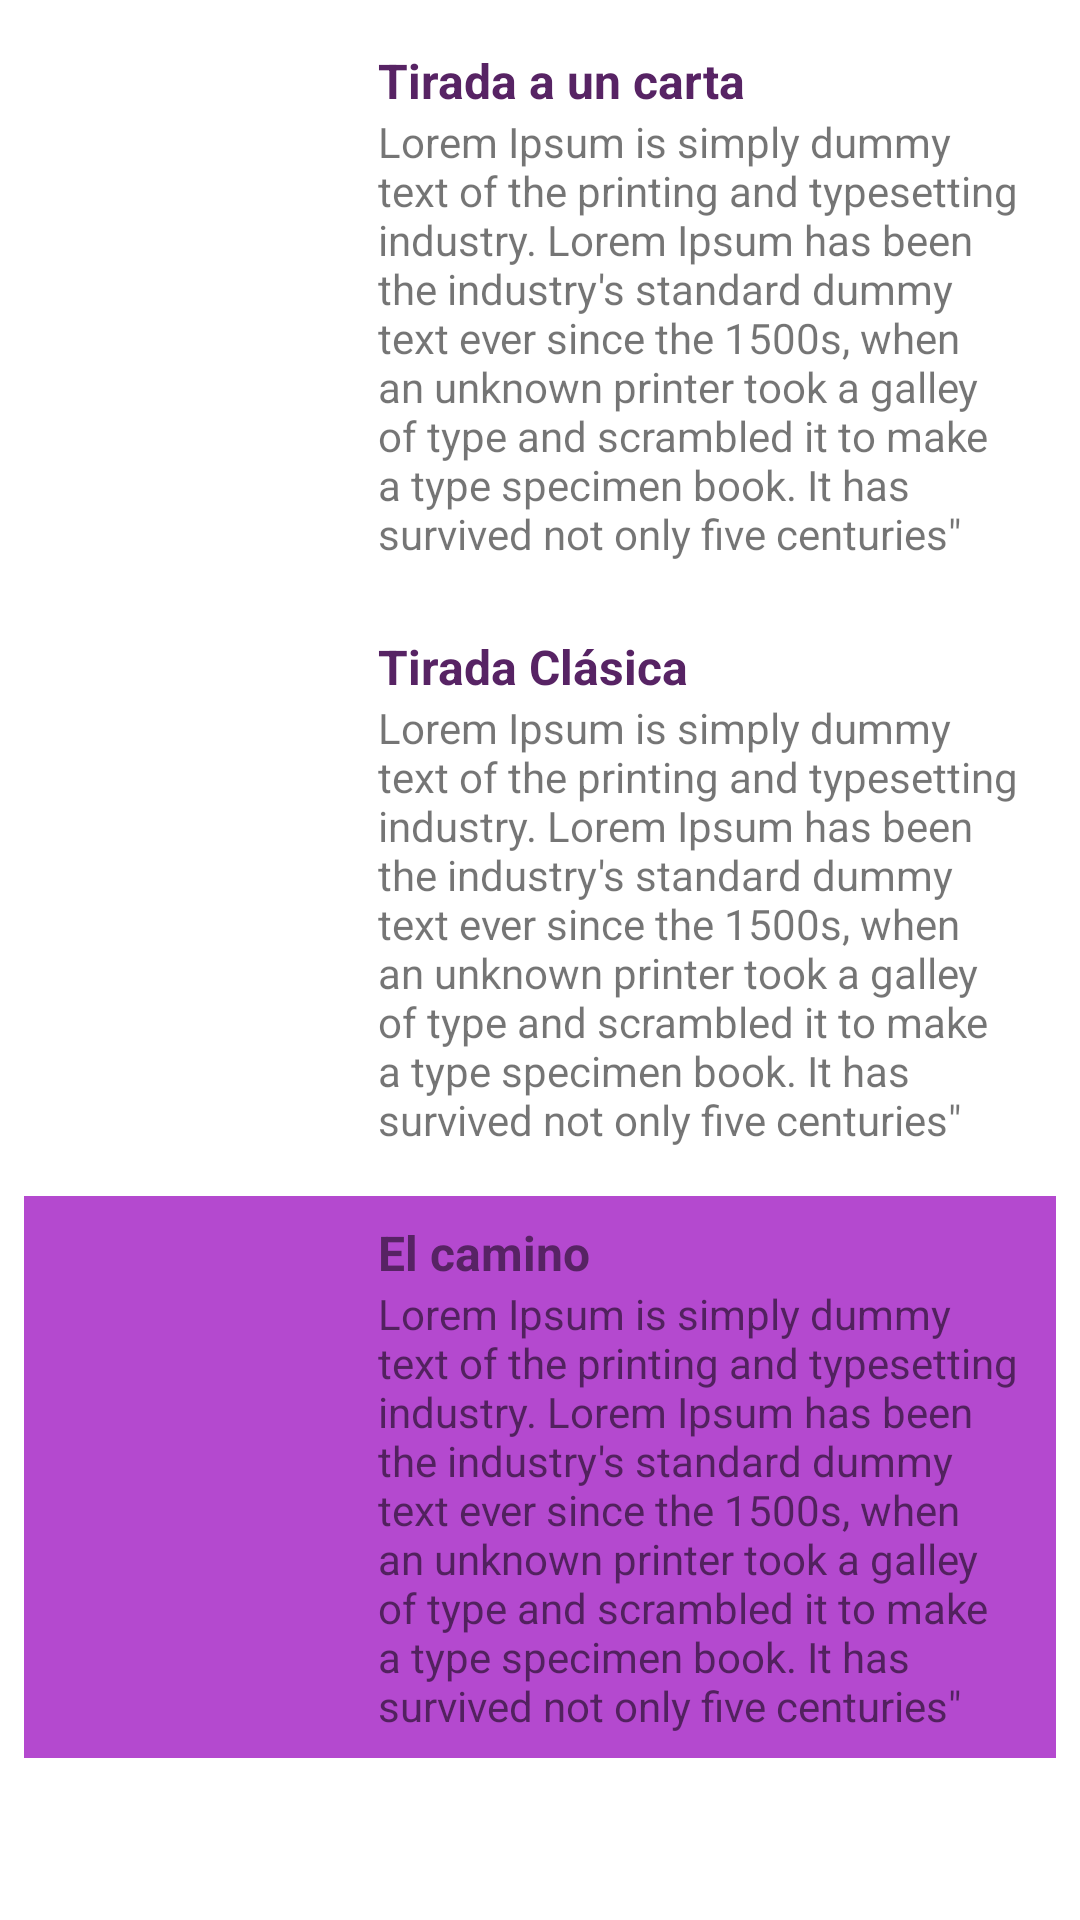

Android layout source for this screen:
<!-- AndroidManifest.xml: application theme AppTheme -->
<!-- res/layout/content_tarot_marsella.xml -->
<?xml version="1.0" encoding="utf-8"?>
<LinearLayout xmlns:android="http://schemas.android.com/apk/res/android"
    xmlns:app="http://schemas.android.com/apk/res-auto"
    xmlns:tools="http://schemas.android.com/tools"
    android:layout_width="match_parent"
    android:layout_height="match_parent"
    app:layout_behavior="@string/appbar_scrolling_view_behavior"
    android:orientation="vertical">


    <LinearLayout
        android:layout_width="match_parent"
        android:layout_height="wrap_content"
        android:layout_marginStart="8dp"
        android:layout_marginTop="8dp"
        android:layout_marginEnd="8dp"
        android:orientation="horizontal"
        android:padding="8dp"

        tools:ignore="UselessParent">


        <ImageView

            android:layout_width="100dp"
            android:layout_height="match_parent"
            android:scaleType="centerCrop"
            android:src="@drawable/carta"

            android:contentDescription="@string/app_name" />

        <LinearLayout
            style="@style/StyleLinear"
            android:layout_width="wrap_content"
            android:layout_height="wrap_content"
            android:orientation="vertical">

            <TextView
                style="@style/StyleTitle"

                android:layout_width="match_parent"
                android:layout_height="match_parent"
                android:text="@string/msg_ti1" />

            <TextView

                android:layout_width="match_parent"
                android:layout_height="0dp"
                android:layout_weight="1"
                android:text="@string/loremp" />
        </LinearLayout>
    </LinearLayout>

    <LinearLayout
        android:layout_width="match_parent"
        android:layout_height="wrap_content"
        android:layout_marginStart="8dp"
        android:layout_marginTop="8dp"
        android:layout_marginEnd="8dp"
        android:orientation="horizontal"
        android:padding="8dp"

        tools:ignore="UselessParent">


        <ImageView

            android:layout_width="100dp"
            android:layout_height="match_parent"
            android:scaleType="centerCrop"
            android:src="@drawable/carta"
            android:contentDescription="@string/app_name" />

        <LinearLayout
            style="@style/StyleLinear"
            android:layout_width="wrap_content"
            android:layout_height="wrap_content"
            android:orientation="vertical">

            <TextView
                style="@style/StyleTitle"

                android:layout_width="match_parent"
                android:layout_height="match_parent"
                android:text="@string/msg_ti2" />

            <TextView

                android:layout_width="match_parent"
                android:layout_height="0dp"
                android:layout_weight="1"
                android:text="@string/loremp" />
        </LinearLayout>
    </LinearLayout>


    <LinearLayout
        android:background="@color/start"
        android:id="@+id/ll_elcamino"
        android:layout_width="match_parent"
        android:layout_height="wrap_content"
        android:layout_marginStart="8dp"
        android:layout_marginTop="8dp"
        android:layout_marginEnd="8dp"
        android:orientation="horizontal"
        android:padding="8dp"

        tools:ignore="UselessParent">


        <ImageView

            android:layout_width="100dp"
            android:layout_height="match_parent"
            android:scaleType="centerCrop"
            android:src="@drawable/carta"
            android:contentDescription="@string/app_name" />

        <LinearLayout
            style="@style/StyleLinear"
            android:layout_width="wrap_content"
            android:layout_height="wrap_content"
            android:orientation="vertical">

            <TextView
                style="@style/StyleTitle"

                android:layout_width="match_parent"
                android:layout_height="match_parent"
                android:text="@string/msg_ti3" />

            <TextView

                android:layout_width="match_parent"
                android:layout_height="0dp"
                android:layout_weight="1"
                android:text="@string/loremp" />
        </LinearLayout>
    </LinearLayout>

</LinearLayout>
<!-- resources referenced by this layout -->
<resources>
  <color name="start">#B449CF</color>
  <string name="app_name">Tarot_TechToServe</string>
  <string name="loremp">Lorem Ipsum is simply dummy text of the printing and typesetting industry. Lorem Ipsum has been the industry\'s standard dummy text ever since the 1500s, when an unknown printer took a galley of type and scrambled it to make a type specimen book. It has survived not only five centuries\"</string>
  <string name="msg_ti1">Tirada a un carta</string>
  <string name="msg_ti2">Tirada Clásica</string>
  <string name="msg_ti3">El camino</string>
  <style name="StyleLinear">
  
          <item name="android:layout_marginStart">10dp</item>
          
      </style>
  <style name="StyleTitle" parent="Widget.AppCompat.TextView">
          <item name="android:textColor">@color/colorAccent</item>
          <item name="android:textStyle">bold</item>
          <item name="fontFamily">@font/roboto</item>
          <item name="android:textSize">16sp</item>
      </style>
  <style name="AppTheme" parent="Theme.MaterialComponents.Light.NoActionBar">
          
          <item name="colorPrimary">@color/colorPrimary</item>
          <item name="colorPrimaryDark">@color/colorPrimaryDark</item>
          <item name="colorAccent">@color/colorAccent</item>
          <item name="fontFamily">@font/roboto</item>
          <item name="colorSecondary">@color/colorPrimaryDark</item>
      </style>
  <color name="colorAccent">#572364</color>
  <color name="colorPrimary">#7B1FA2</color>
  <color name="colorPrimaryDark">#531363</color>
</resources>
